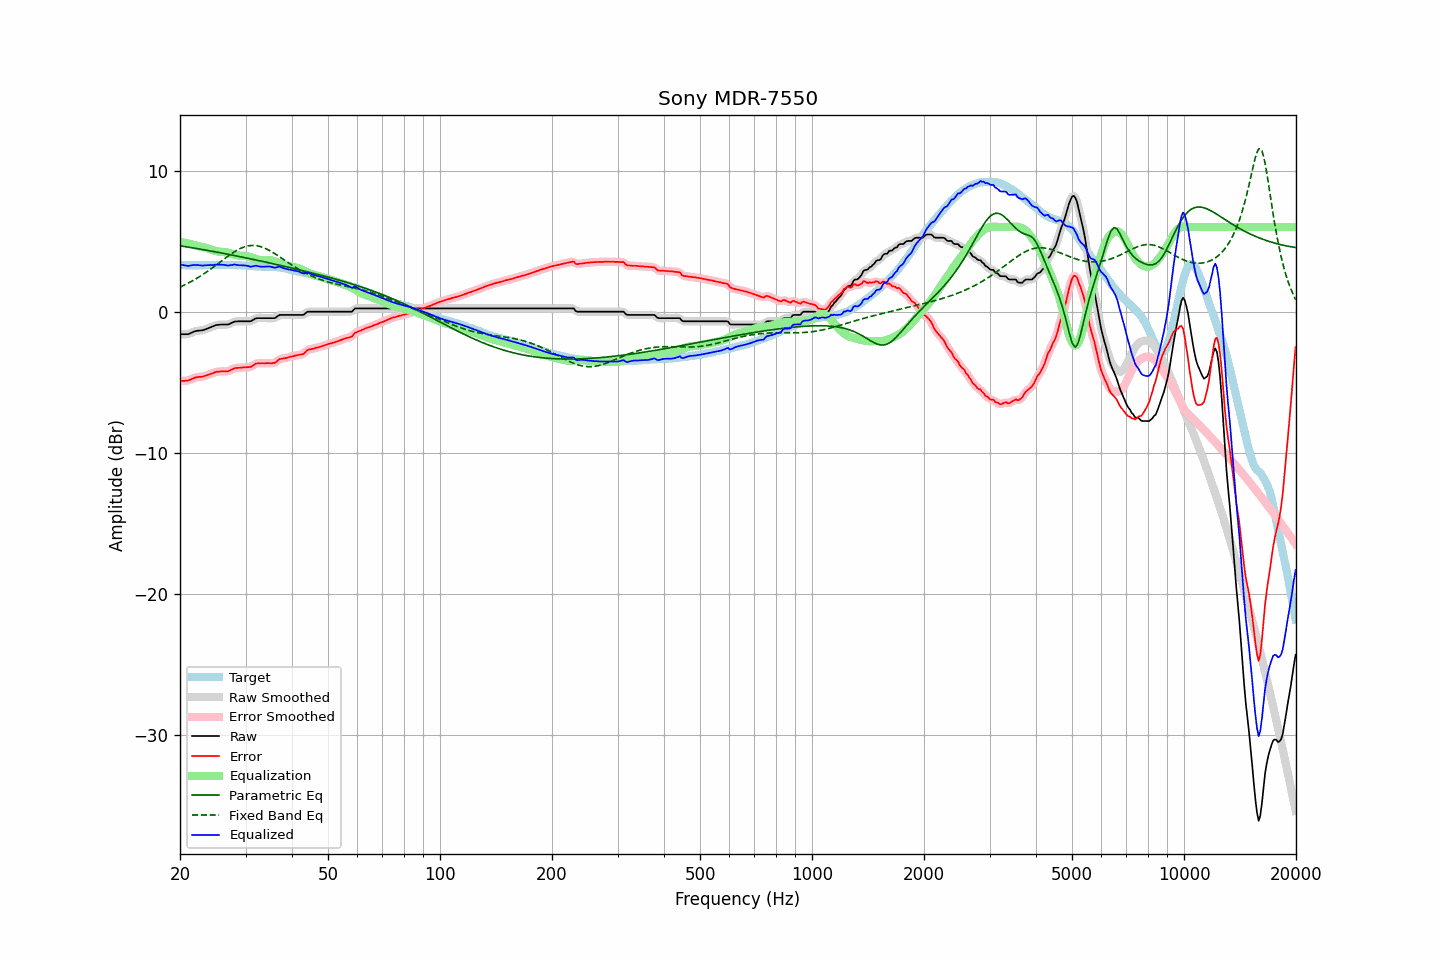

Source data for this figure (header and first rows):
frequency, raw, error, smoothed, error_smoothed, equalization, parametric_eq, fixed_band_eq, equalized_raw, equalized_smoothed, target
20.00, -1.60, -4.91, -1.59, -4.91, 4.94, 4.67, 1.74, 3.34, 3.35, 3.31
20.20, -1.60, -4.90, -1.60, -4.91, 4.92, 4.65, 1.79, 3.32, 3.32, 3.30
20.40, -1.60, -4.90, -1.61, -4.91, 4.90, 4.63, 1.85, 3.30, 3.30, 3.30
20.61, -1.60, -4.90, -1.60, -4.90, 4.88, 4.61, 1.90, 3.28, 3.28, 3.30
20.81, -1.60, -4.88, -1.60, -4.89, 4.86, 4.59, 1.96, 3.26, 3.26, 3.28
21.02, -1.60, -4.88, -1.59, -4.87, 4.83, 4.58, 2.02, 3.23, 3.25, 3.28
21.23, -1.55, -4.83, -1.55, -4.83, 4.81, 4.56, 2.07, 3.26, 3.26, 3.28
21.44, -1.50, -4.79, -1.50, -4.79, 4.78, 4.54, 2.14, 3.28, 3.28, 3.29
21.66, -1.45, -4.73, -1.45, -4.73, 4.75, 4.52, 2.20, 3.30, 3.30, 3.28
21.87, -1.40, -4.69, -1.40, -4.69, 4.71, 4.50, 2.27, 3.31, 3.31, 3.29
22.09, -1.37, -4.65, -1.37, -4.66, 4.68, 4.48, 2.33, 3.31, 3.31, 3.28
22.31, -1.35, -4.64, -1.35, -4.64, 4.65, 4.46, 2.40, 3.30, 3.30, 3.29
22.54, -1.34, -4.62, -1.34, -4.63, 4.63, 4.44, 2.47, 3.29, 3.29, 3.28
22.76, -1.33, -4.62, -1.33, -4.62, 4.60, 4.42, 2.54, 3.27, 3.27, 3.29
22.99, -1.32, -4.61, -1.31, -4.60, 4.58, 4.40, 2.62, 3.26, 3.27, 3.29
23.22, -1.28, -4.57, -1.28, -4.57, 4.56, 4.38, 2.69, 3.28, 3.28, 3.29
23.45, -1.24, -4.54, -1.24, -4.54, 4.53, 4.36, 2.77, 3.29, 3.29, 3.30
23.69, -1.20, -4.50, -1.20, -4.49, 4.49, 4.34, 2.85, 3.29, 3.30, 3.30
23.92, -1.15, -4.45, -1.15, -4.45, 4.45, 4.32, 2.93, 3.30, 3.30, 3.30
24.16, -1.11, -4.42, -1.11, -4.41, 4.41, 4.30, 3.01, 3.30, 3.30, 3.31
24.40, -1.06, -4.37, -1.06, -4.37, 4.37, 4.28, 3.10, 3.31, 3.31, 3.32
24.65, -1.02, -4.33, -1.01, -4.33, 4.33, 4.26, 3.18, 3.31, 3.32, 3.31
24.89, -0.97, -4.28, -0.97, -4.29, 4.30, 4.24, 3.26, 3.33, 3.33, 3.31
25.14, -0.94, -4.25, -0.95, -4.26, 4.28, 4.22, 3.35, 3.34, 3.33, 3.31
25.39, -0.93, -4.25, -0.93, -4.24, 4.26, 4.20, 3.44, 3.33, 3.33, 3.32
25.65, -0.92, -4.24, -0.92, -4.24, 4.25, 4.17, 3.52, 3.33, 3.33, 3.32
25.91, -0.91, -4.22, -0.91, -4.23, 4.24, 4.15, 3.61, 3.33, 3.33, 3.31
26.16, -0.91, -4.23, -0.91, -4.23, 4.23, 4.13, 3.70, 3.32, 3.32, 3.32
26.43, -0.91, -4.23, -0.91, -4.23, 4.22, 4.11, 3.78, 3.31, 3.30, 3.32
26.69, -0.91, -4.23, -0.91, -4.23, 4.20, 4.09, 3.87, 3.29, 3.29, 3.32
26.96, -0.91, -4.22, -0.90, -4.20, 4.17, 4.06, 3.95, 3.26, 3.28, 3.31
27.23, -0.86, -4.17, -0.86, -4.17, 4.14, 4.04, 4.03, 3.28, 3.28, 3.31
27.50, -0.80, -4.10, -0.80, -4.11, 4.11, 4.02, 4.11, 3.31, 3.31, 3.30
27.77, -0.75, -4.06, -0.75, -4.05, 4.08, 4.00, 4.18, 3.33, 3.33, 3.31
28.05, -0.70, -4.00, -0.71, -4.01, 4.04, 3.97, 4.26, 3.34, 3.33, 3.30
28.33, -0.69, -3.99, -0.69, -3.99, 4.01, 3.95, 4.32, 3.32, 3.32, 3.30
28.62, -0.69, -3.98, -0.68, -3.98, 3.99, 3.93, 4.39, 3.30, 3.30, 3.29
28.90, -0.68, -3.98, -0.68, -3.97, 3.97, 3.91, 4.45, 3.29, 3.29, 3.30
29.19, -0.68, -3.97, -0.68, -3.97, 3.96, 3.88, 4.50, 3.28, 3.28, 3.29
29.48, -0.68, -3.96, -0.68, -3.96, 3.96, 3.86, 4.55, 3.28, 3.28, 3.28
29.78, -0.68, -3.95, -0.68, -3.95, 3.96, 3.84, 4.59, 3.28, 3.28, 3.27
30.08, -0.68, -3.95, -0.68, -3.95, 3.95, 3.81, 4.62, 3.27, 3.27, 3.27
30.38, -0.68, -3.93, -0.69, -3.94, 3.93, 3.79, 4.65, 3.25, 3.24, 3.25
30.68, -0.68, -3.93, -0.68, -3.93, 3.90, 3.76, 4.67, 3.22, 3.21, 3.25
30.99, -0.68, -3.92, -0.66, -3.90, 3.86, 3.74, 4.69, 3.18, 3.20, 3.24
31.30, -0.61, -3.84, -0.61, -3.84, 3.82, 3.72, 4.69, 3.21, 3.21, 3.23
31.61, -0.55, -3.77, -0.55, -3.77, 3.78, 3.69, 4.69, 3.23, 3.23, 3.22
31.93, -0.48, -3.68, -0.49, -3.70, 3.74, 3.67, 4.68, 3.26, 3.25, 3.20
32.24, -0.46, -3.67, -0.46, -3.67, 3.70, 3.64, 4.67, 3.24, 3.24, 3.21
32.57, -0.46, -3.66, -0.45, -3.65, 3.67, 3.62, 4.64, 3.21, 3.22, 3.20
32.89, -0.46, -3.65, -0.46, -3.65, 3.65, 3.59, 4.61, 3.19, 3.20, 3.19
33.22, -0.46, -3.65, -0.46, -3.65, 3.64, 3.57, 4.58, 3.18, 3.18, 3.19
33.55, -0.46, -3.65, -0.46, -3.65, 3.64, 3.54, 4.53, 3.18, 3.18, 3.19
33.89, -0.46, -3.66, -0.46, -3.65, 3.65, 3.52, 4.49, 3.19, 3.19, 3.20
34.23, -0.46, -3.64, -0.46, -3.65, 3.66, 3.49, 4.43, 3.20, 3.20, 3.18
34.57, -0.46, -3.65, -0.46, -3.65, 3.66, 3.47, 4.37, 3.20, 3.20, 3.19
34.92, -0.46, -3.65, -0.46, -3.65, 3.65, 3.44, 4.31, 3.19, 3.19, 3.19
35.27, -0.46, -3.66, -0.47, -3.65, 3.63, 3.42, 4.25, 3.17, 3.16, 3.20
35.62, -0.46, -3.63, -0.46, -3.64, 3.60, 3.39, 4.18, 3.14, 3.14, 3.17
35.97, -0.46, -3.63, -0.44, -3.61, 3.56, 3.37, 4.11, 3.10, 3.13, 3.17
... 635 more rows
